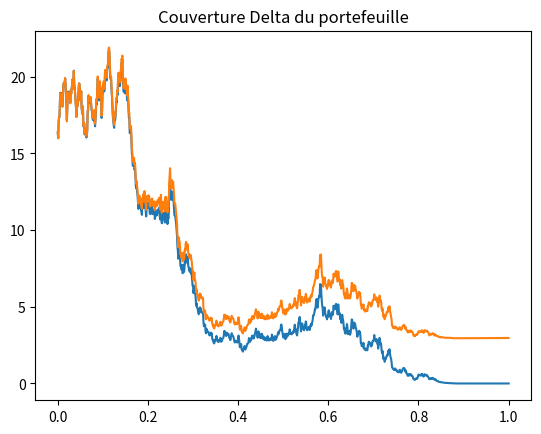
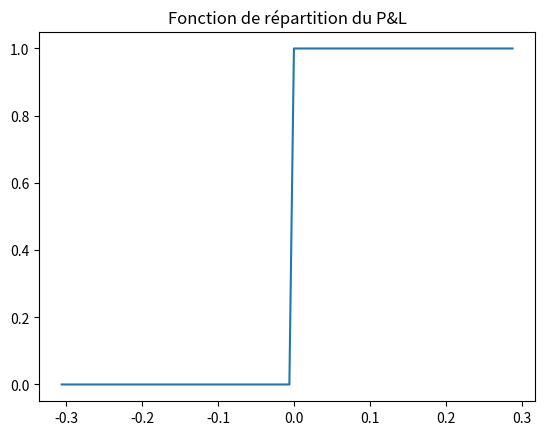
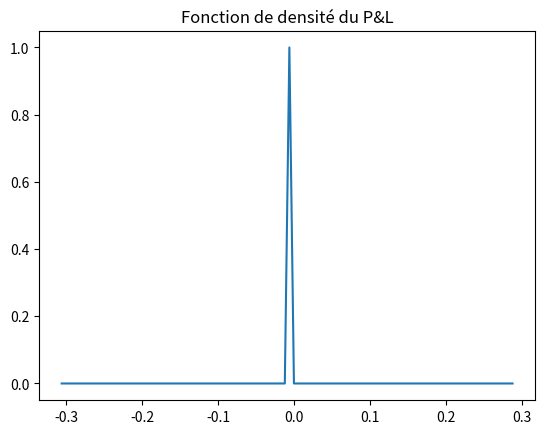

Write Python code to recreate these figures, in order.
import matplotlib.pyplot as plt
import numpy as np
import math


def repartition(x):
    f = 0.5 * (1 + math.erf(x / math.sqrt(2)))
    return f


def d1(t, S, K, T, r, sigma, cost, N):
    delta_t = T / N
    sigma_modifie = sigma * math.sqrt(1 + (cost / sigma) * math.sqrt(2 / (np.pi * delta_t)))
    d1 = (math.log(S / K) + (r + ((sigma_modifie ** 2) / 2)) * (T - t)) / (sigma_modifie * math.sqrt(T - t))
    return d1


def d2(t, S, K, T, r, sigma, cost, N):
    delta_t = T / N
    sigma_modifie = sigma * math.sqrt(1 + (cost / sigma) * math.sqrt(2 / (np.pi * delta_t)))
    d2 = (math.log(S / K) + (r - ((sigma_modifie ** 2) / 2)) * (T - t)) / (sigma_modifie * math.sqrt(T - t))
    return d2


def call_black_scholes(t, S, K, T, r, sigma, cost, N):
    if t == T:
        f = max(S - K, 0)
    else:
        f = S * repartition(d1(t, S, K, T, r, sigma, cost, N)) - K * math.exp(-r * (T - t)) * repartition(
            d2(t, S, K, T, r, sigma, cost, N))
    return f


def delta(t, S, K, T, r, sigma, cost, N):
    if t == T:
        f = 1
    else:
        f = repartition(d1(t, S, K, T, r, sigma, cost, N))
    return f


def profit_and_loss(Nmc):
    S0, r, K, T, N, sigma, cost = 100, 0.05, 100, 1, 1040, 0.25, 0.01
    delta_t = T / N
    A0 = delta(0, S0, K, T, r, sigma, cost, N)
    V0 = call_black_scholes(0, S0, K, T, r, sigma, cost, N)
    P0 = V0 - cost * np.abs(A0) * S0
    P0_actu = V0
    B0 = V0 - A0 * S0 - cost * np.abs(A0) * S0
    t = np.linspace(0, T, N + 1)
    A = np.zeros(N + 1)
    V = np.zeros(N + 1)
    S = np.zeros(N + 1)
    B = np.zeros(N + 1)
    P = np.zeros(N + 1)
    P_actu = np.zeros(N + 1)
    PL = np.zeros(Nmc)
    A[0], B[0], S[0], V[0], P[0], P_actu[0] = A0, B0, S0, V0, P0, P0_actu

    for j in range(Nmc):
        for i in range(0, N):
            S[i + 1] = S[i] * math.exp(
                (r - (sigma ** 2) / 2) * delta_t + sigma * math.sqrt(delta_t) * np.random.randn())
            if i % 4 == 0:
                A[i + 1] = delta(t[i + 1], S[i + 1], K, T, r, sigma, cost, N)
            else:
                A[i + 1] = A[i]
            # A[i+1]=delta(t[i+1],S[i+1],K,T,r,sigma,cost,N)
            B[i + 1] = (A[i] - A[i + 1]) * S[i + 1] + B[i] * (1 + r * delta_t)
            P[i + 1] = A[i] * S[i + 1] + B[i] * (1 + r * delta_t) - cost * np.abs(A[i + 1] - A[i]) * S[i + 1]
            V[i + 1] = S[i + 1] * repartition(d1(t[i + 1], S[i + 1], K, T, r, sigma, cost, N)) - K * math.exp(
                -r * (T - t[i + 1])) * repartition(d2(t[i + 1], S[i + 1], K, T, r, sigma, cost, N))
            P_actu[i + 1] = P[i + 1] - (P0 - V0) * math.exp(r * t[i + 1])
        # PL[j]=V[N]-P_actu[N]
    plt.plot(t, V)
    plt.plot(t, P_actu)
    plt.title("Couverture Delta du portefeuille")
    plt.show()
    return (PL)


def repartition_densite_pnl():
    N_x = 100
    x = np.zeros(N_x)
    repartition = np.zeros(N_x)
    a = 0.3
    Nmc = 100
    ProfitAndLoss = np.zeros(Nmc)
    ProfitAndLoss = profit_and_loss(Nmc)
    densite = np.zeros(N_x)
    for i in range(N_x):
        x[i] = -a + (2 * a) / (N_x) * (i - 1)
        compteur = 0
        for n in range(Nmc):
            if ProfitAndLoss[n] <= x[i]:
                compteur = compteur + 1
        repartition[i] = compteur / Nmc
    for j in range(N_x - 1):
        densite[j] = repartition[j + 1] - repartition[j]
    plt.figure()
    plt.plot(x, repartition)
    plt.title("Fonction de répartition du P&L")
    plt.show()
    plt.figure()
    plt.plot(x, densite)
    plt.title("Fonction de densité du P&L")
    plt.show()


repartition_densite_pnl();

